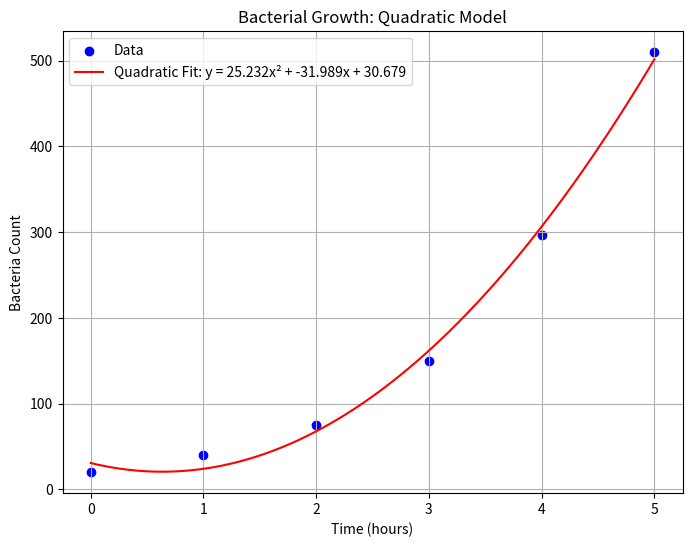

The script that saved this image:
import numpy as np
import matplotlib.pyplot as plt
from scipy.optimize import curve_fit

# Given data: Time (hours) and Bacteria Count
x = np.array([0, 1, 2, 3, 4, 5])
y = np.array([20, 40, 75, 150, 297, 510])

# Define the quadratic model function: y = ax^2 + bx + c
def quadratic_model(x, a, b, c):
    return a * x**2 + b * x + c

# Fit the quadratic model to the data using curve_fit
params, covariance = curve_fit(quadratic_model, x, y)
a, b, c = params  # Extract coefficients a, b, and c

# Generate a range of x-values for plotting the fitted curve
x_fit = np.linspace(np.min(x), np.max(x), 100)
y_fit = quadratic_model(x_fit, a, b, c)

# Create a scatter plot of the data and overlay the quadratic fit
plt.figure(figsize=(8, 6))
plt.scatter(x, y, color='blue', label='Data')
plt.plot(x_fit, y_fit, color='red', label=f'Quadratic Fit: y = {a:.3f}x² + {b:.3f}x + {c:.3f}')
plt.xlabel('Time (hours)')
plt.ylabel('Bacteria Count')
plt.title('Bacterial Growth: Quadratic Model')
plt.legend()
plt.grid(True)
plt.show()
